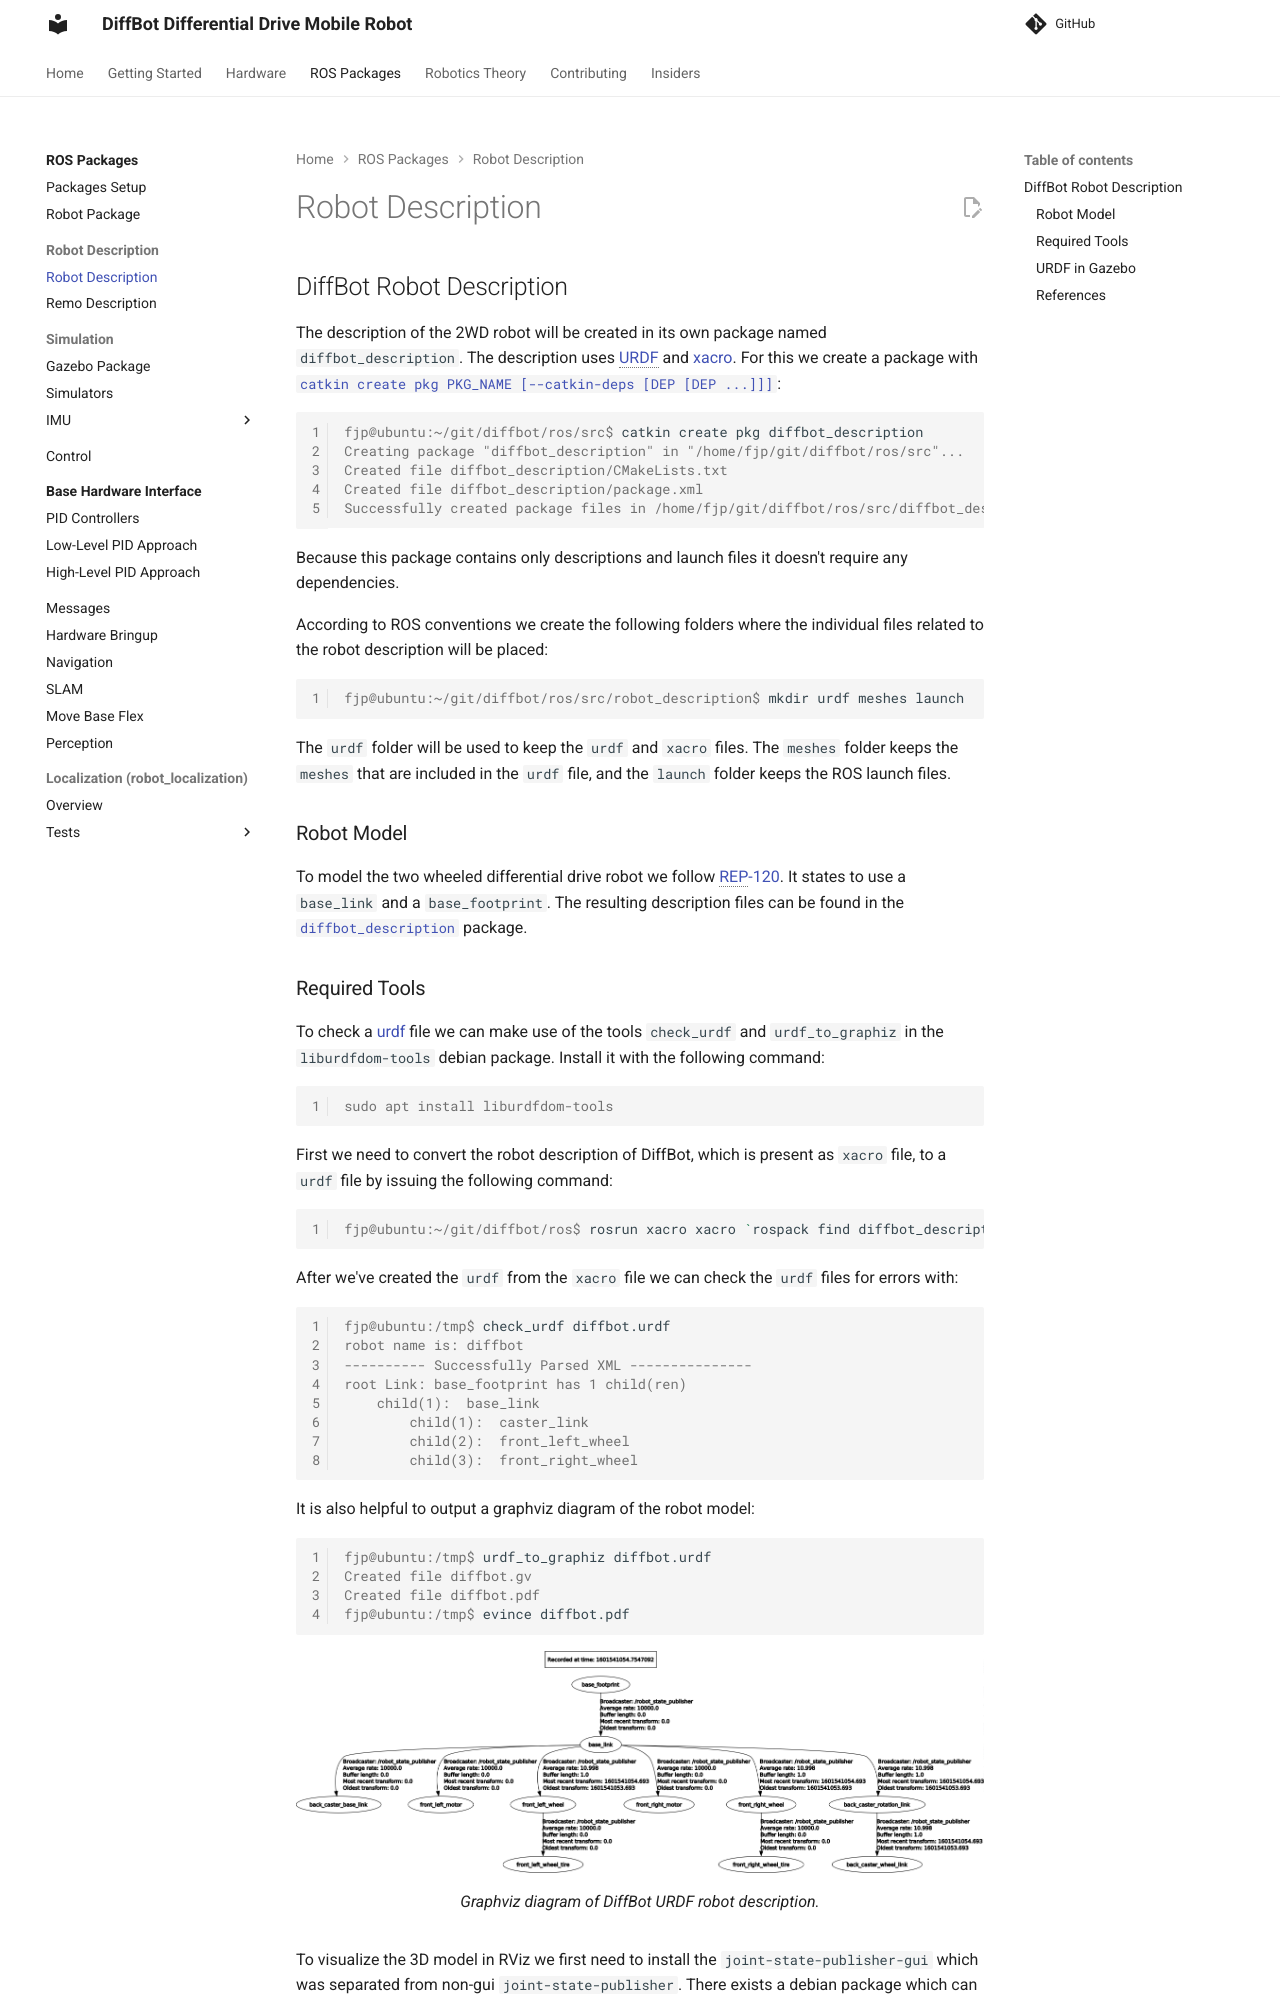

repository: ros-mobile-robots/ros-mobile-robots.github.io · page: robot-description/index.html · generator: mkdocs

## DiffBot Robot Description

The description of the 2WD robot will be created in its own package named `diffbot_description`. 
The description uses [URDF](https://wiki.ros.org/urdf) and [xacro](https://wiki.ros.org/xacro). 
For this we create a package with [`catkin create pkg PKG_NAME [--catkin-deps [DEP [DEP ...]]]`](https://catkin-tools.readthedocs.io/en/latest/verbs/catkin_create.html#catkin-create-pkg):

```console
fjp@ubuntu:~/git/diffbot/ros/src$ catkin create pkg diffbot_description
Creating package "diffbot_description" in "/home/fjp/git/diffbot/ros/src"...
Created file diffbot_description/CMakeLists.txt
Created file diffbot_description/package.xml
Successfully created package files in /home/fjp/git/diffbot/ros/src/diffbot_description.
```

Because this package contains only descriptions and launch files it doesn't require any dependencies. 

According to ROS conventions we create the following folders where the individual files related to the robot description will be placed:

```console
fjp@ubuntu:~/git/diffbot/ros/src/robot_description$ mkdir urdf meshes launch
``` 

The `urdf` folder will be used to keep the `urdf` and `xacro` files. 
The `meshes` folder keeps the `meshes` that are included in the `urdf` file, and the `launch` folder keeps the ROS launch files.

### Robot Model

To model the two wheeled differential drive robot we follow [REP-120](https://www.ros.org/reps/rep-0120.html#base-link).
It states to use a `base_link` and a `base_footprint`. The resulting description files can be found in the [`diffbot_description`]({{ diffbot_repo_url }}/diffbot_control) package.
